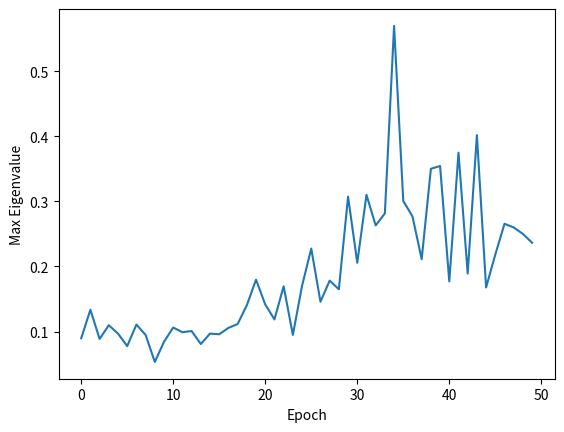

Recreate this plot in Python.
import json
import numpy as np
import numpy.linalg as LA

# file = open('../tmp/DARTS/hessian_stat_no_bn_lr_025_ch_16_hessian_time_48.json', 'r', encoding='utf-8')
# hessians = []
# evs = []
# for line in file.readlines():
#     dic = json.loads(line)
#     H = np.array(dic['H'])
#     ev = max(LA.eigvals(H))
#     # ev = LA.norm(ev)
#     hessians.append(H)
#     evs.append(ev)
#
# print(evs)

import matplotlib.pyplot as plt

evs = [0.0896729911694, 0.1334849940650539, 0.08859675103002329, 0.10971707992747676, 0.09683077599280951, 0.07756755755025677, 0.11069382011664777, 0.09472669009228127, 0.053320389945710034, 0.08427828826120155, 0.10614599423558556, 0.0989693103932427, 0.10075838770038298, 0.08082652525884368, 0.0968167682626549, 0.09578912475943427, 0.1056384785371921, 0.1114808044188665, 0.1404075395086602, 0.17967578552896735, 0.14154289404420134, 0.11861411547474154, 0.16950963805312122, 0.09477757384055459, 0.17020070655686168, 0.22748117902611076, 0.14577037934420348, 0.17820953795198954, 0.16488866039124747, 0.3072233567881133, 0.2056754319251202, 0.3101153773660726, 0.263007972107432, 0.28148102976069267, 0.5694936629799232, 0.3005759114439842, 0.2768681418867597, 0.21116710385343987, 0.3499904587580074, 0.3543222104911071, 0.17699399595835366, 0.3747444855724601, 0.18910327213088518, 0.401797704018519, 0.16775397392875369, 0.2182491401895217, 0.2655546287660788, 0.25985928429271216, 0.24996177047739865, 0.2363013084740104]

plt.plot(range(50),evs)
plt.xlabel('Epoch')
plt.ylabel('Max Eigenvalue')
plt.show()
